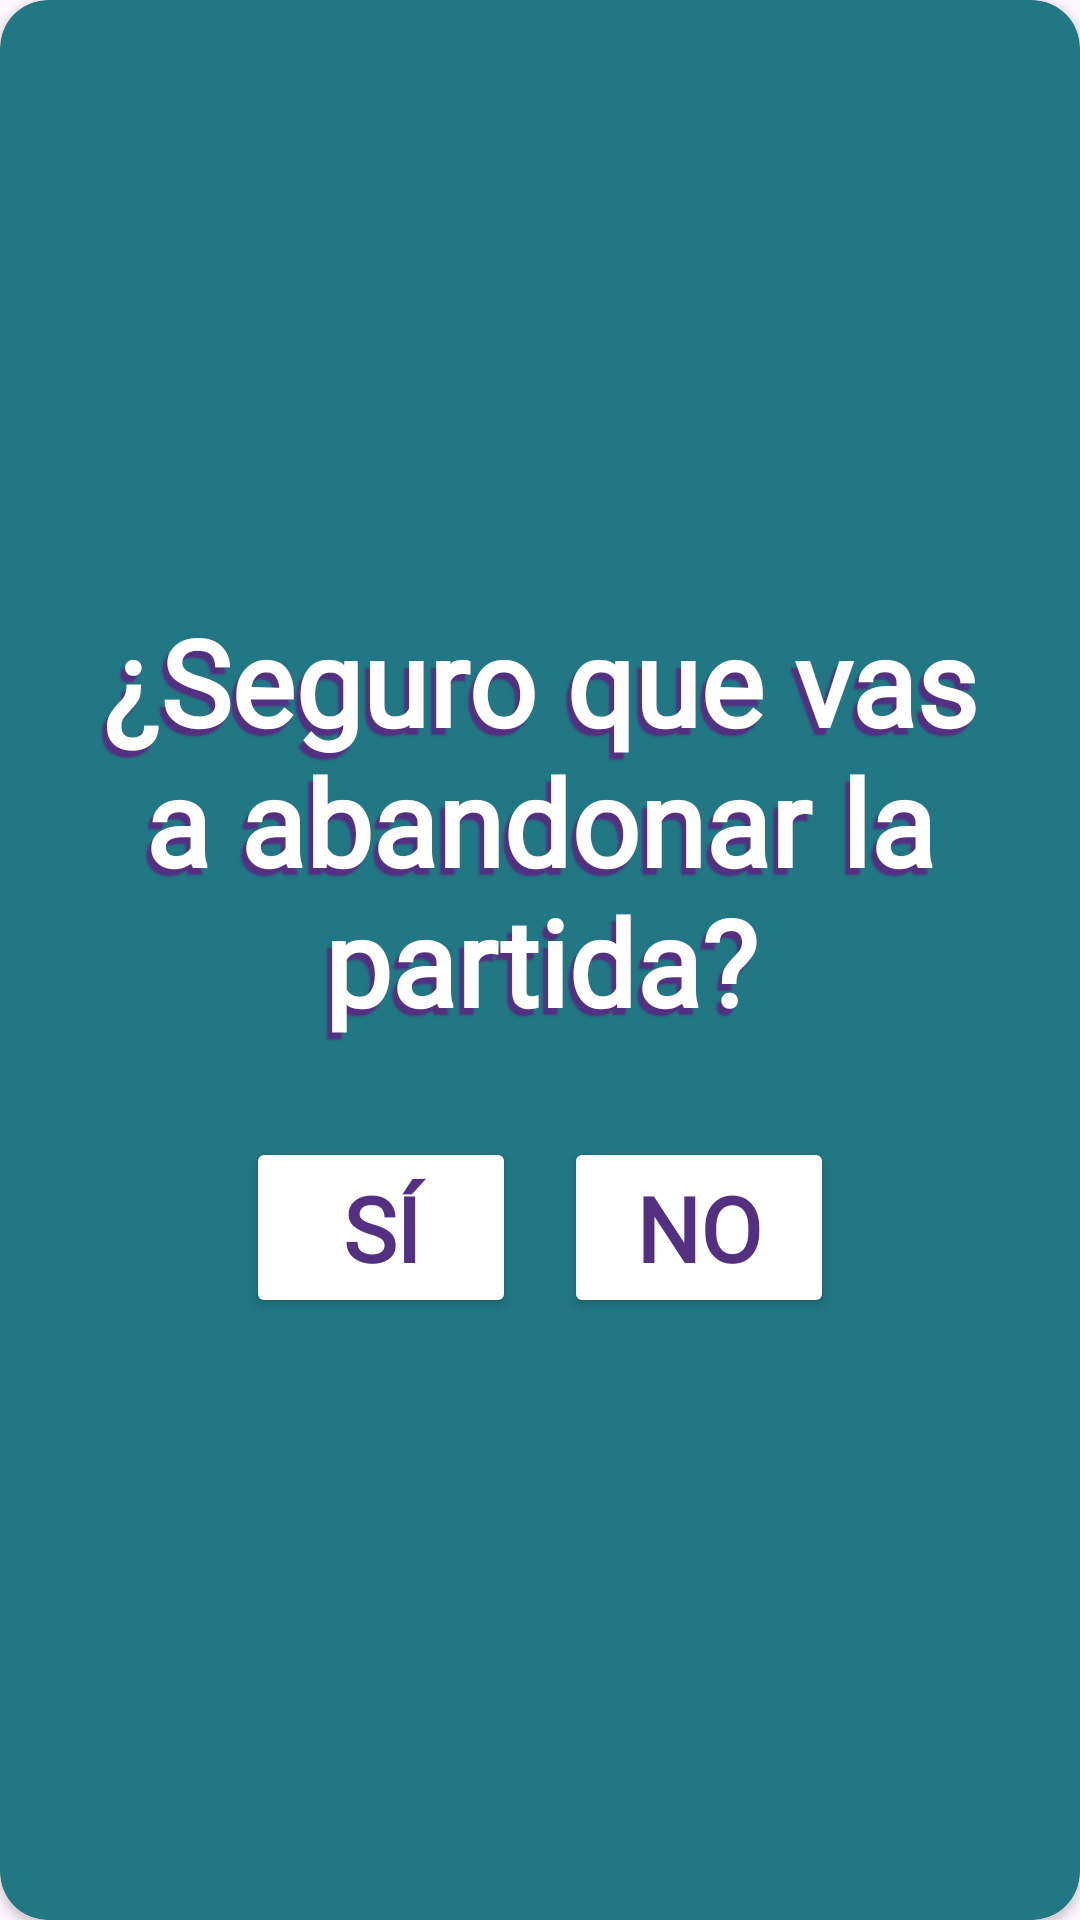

This screen was rendered from an Android layout file. Write that file and the resources it references.
<!-- AndroidManifest.xml: application theme Theme.ExpresionExpress -->
<!-- res/layout/dialog_outgame.xml -->
<?xml version="1.0" encoding="utf-8"?>
<LinearLayout xmlns:android="http://schemas.android.com/apk/res/android"
    xmlns:app="http://schemas.android.com/apk/res-auto"
    android:layout_width="340dp"
    android:layout_height="wrap_content">

    <androidx.cardview.widget.CardView
        android:layout_width="match_parent"
        android:layout_height="match_parent"
        app:cardBackgroundColor="@color/background_app"
        app:cardCornerRadius="16dp">

        <LinearLayout
            android:layout_width="match_parent"
            android:layout_height="match_parent"
            android:gravity="center"
            android:orientation="vertical"
            android:padding="32dp">

            <TextView
                android:layout_width="wrap_content"
                android:layout_height="wrap_content"
                android:fontFamily="@font/mousememoirs"
                android:shadowColor="@color/purple"
                android:shadowDx="-5"
                android:shadowDy="7"
                android:shadowRadius="1"
                android:text="@string/exit_confirmation"
                android:textAlignment="center"
                android:textColor="@color/white"
                android:textSize="40sp"
                android:textStyle="bold" />

            <LinearLayout
                android:layout_width="match_parent"
                android:layout_height="wrap_content"
                android:layout_marginTop="32dp"
                android:gravity="center"
                android:orientation="horizontal">

                <Button
                    android:id="@+id/btnExitYes"
                    android:layout_width="90sp"
                    android:layout_height="wrap_content"
                    android:layout_marginEnd="16dp"
                    android:backgroundTint="@color/white"
                    android:fontFamily="@font/mousememoirs"
                    android:text="@string/exit_confirmationyes"
                    android:textAllCaps="true"
                    android:textColor="@color/purple"
                    android:textSize="30sp"
                    android:textStyle="bold" />

                <Button
                    android:id="@+id/btnExitNo"
                    android:layout_width="90sp"
                    android:layout_height="wrap_content"
                    android:backgroundTint="@color/white"
                    android:fontFamily="@font/mousememoirs"
                    android:text="@string/exit_confirmationno"
                    android:textAllCaps="true"
                    android:textColor="@color/purple"
                    android:textSize="30sp"
                    android:textStyle="bold" />

            </LinearLayout>

        </LinearLayout>

    </androidx.cardview.widget.CardView>

</LinearLayout>
<!-- resources referenced by this layout -->
<resources>
  <color name="background_app">#217783</color>
  <color name="purple">#533080</color>
  <color name="white">#FFFFFFFF</color>
  <string name="exit_confirmation">¿Seguro que vas a abandonar la partida?</string>
  <string name="exit_confirmationno">No</string>
  <string name="exit_confirmationyes">Sí</string>
  <style name="Theme.ExpresionExpress" parent="Base.Theme.ExpresionExpress" />
  <style name="Base.Theme.ExpresionExpress" parent="Theme.Material3.DayNight.NoActionBar">
          
          
          <item name="android:textColorHint">@color/gray</item>
          <item name="android:editTextColor">@color/purple</item>
      </style>
  <color name="gray">#676767</color>
</resources>
